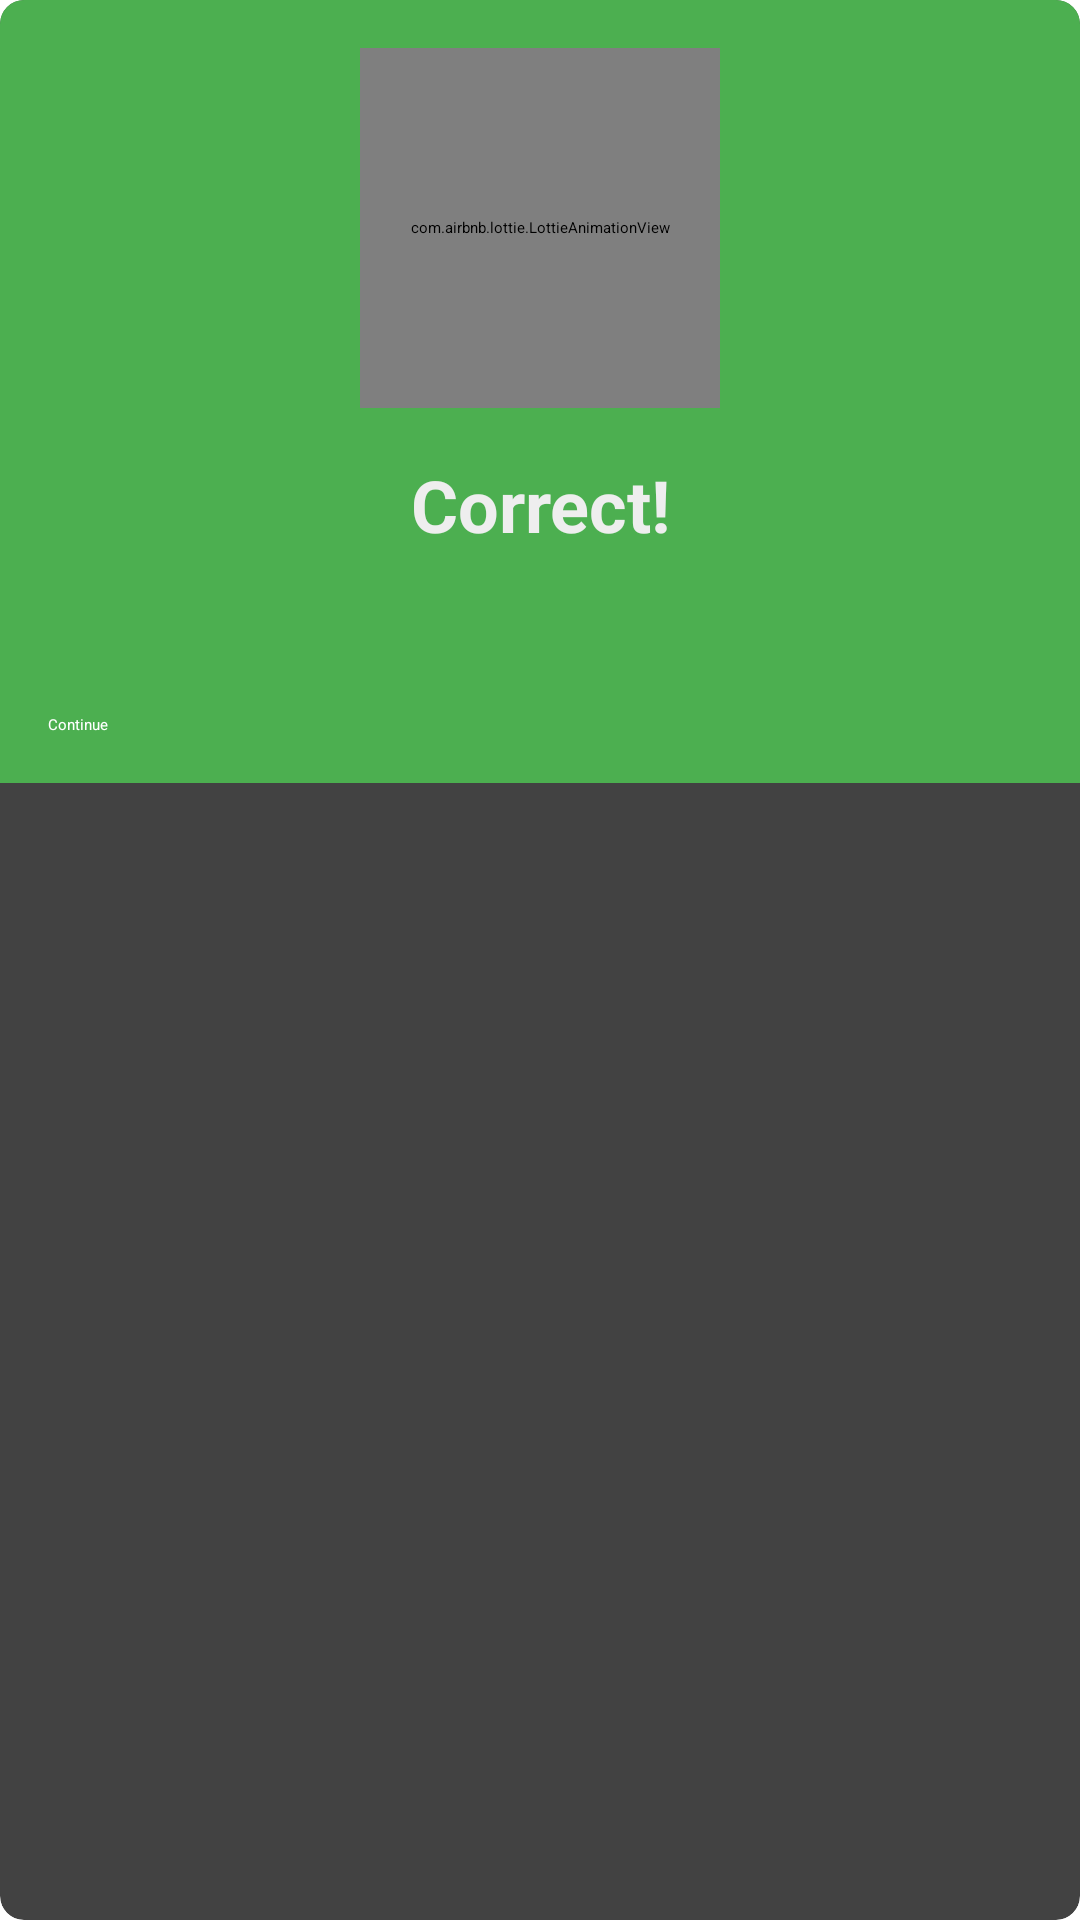

Layout XML and referenced resources for this Android screen:
<!-- AndroidManifest.xml: application theme Theme.AndroidQuiz -->
<!-- res/layout/correct_answer_dialog.xml -->
<?xml version="1.0" encoding="utf-8"?>
<androidx.cardview.widget.CardView xmlns:android="http://schemas.android.com/apk/res/android"
    xmlns:app="http://schemas.android.com/apk/res-auto"
    android:layout_width="match_parent"
    android:layout_height="wrap_content"
    android:layout_margin="16dp"
    app:cardCornerRadius="8dp"
    >

    <LinearLayout
        android:layout_width="match_parent"
        android:layout_height="wrap_content"
        android:orientation="vertical"
        android:padding="16dp"
        android:background="@color/correct_green">

        <com.airbnb.lottie.LottieAnimationView
            android:id="@+id/correctAnimation"
            android:layout_width="120dp"
            android:layout_height="120dp"
            android:layout_gravity="center"
            app:lottie_autoPlay="true"
            app:lottie_loop="true"/>

        <TextView
            android:layout_width="match_parent"
            android:layout_height="wrap_content"
            android:text="Correct!"
            android:textSize="24sp"
            android:textStyle="bold"
            android:textColor="#EEEEEE"
            android:textAlignment="center"
            android:layout_marginTop="16dp"/>

        <TextView
            android:id="@+id/correctExplanationText"
            android:layout_width="match_parent"
            android:layout_height="wrap_content"
            android:layout_marginTop="16dp"
            android:textColor="#EEEEEE"
            android:textSize="16sp" />

        <Button
            android:id="@+id/correctContinueButton"
            android:layout_width="match_parent"
            android:layout_height="wrap_content"
            android:text="Continue"
            android:textColor="@color/white"
            style="@style/DialogButton"
            android:layout_marginTop="16dp"/>
    </LinearLayout>
</androidx.cardview.widget.CardView>
<!-- resources referenced by this layout -->
<resources>
  <color name="correct_green">#4CAF50</color>
  <color name="white">#FFFFFFFF</color>
  <style name="DialogButton" parent="Widget.Material3.Button">
          <item name="backgroundTint">@color/dialog_button</item>
      </style>
  <color name="dialog_button">#673AB7</color>
</resources>
